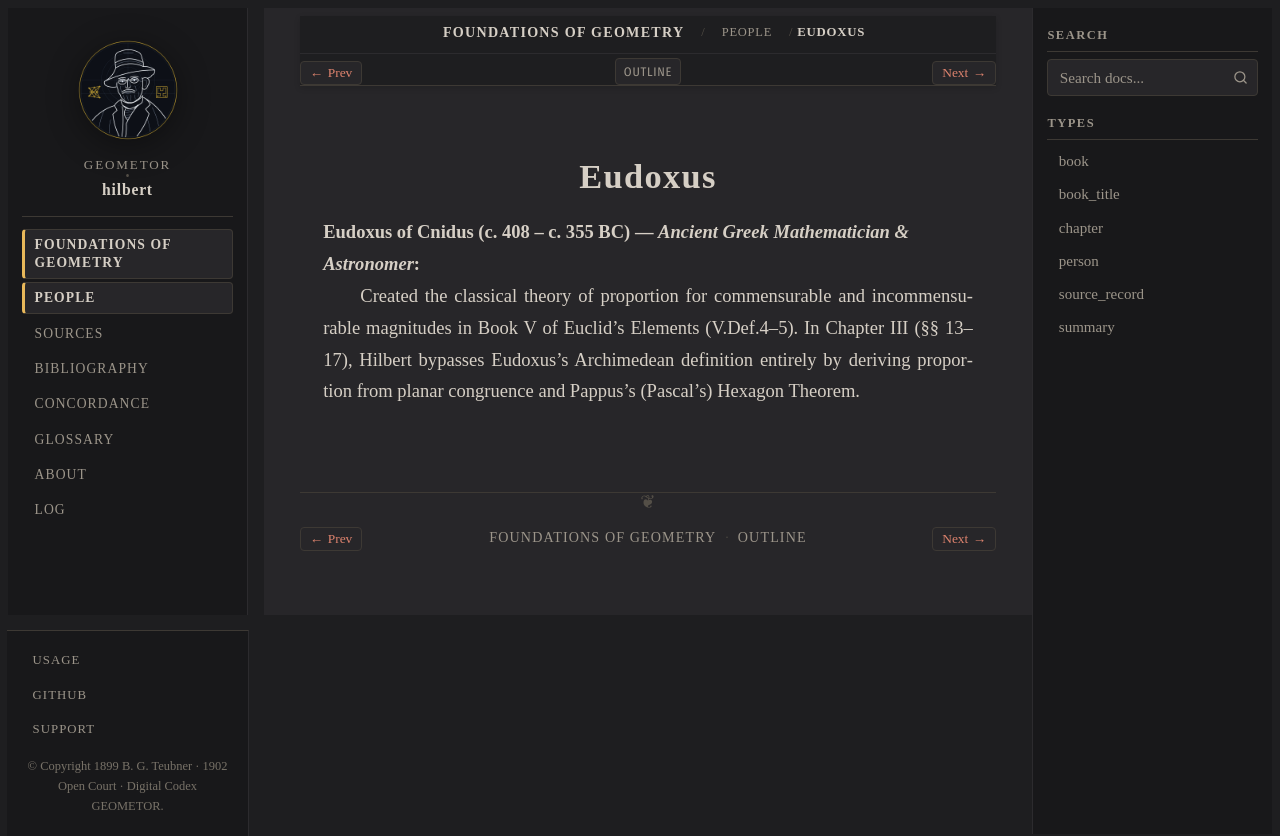

repository: geometor/hilbert · page: grundlagen/people/eudoxus.html · generator: sphinx

:type: person
:layout: book
:death_year: -355
:death_label: 355 BC
:lifespan: c. 408 – c. 355 BC
:excerpt: Eudoxus of Cnidus (c. 408 – c. 355 BC) — Ancient Greek Mathematician & Astronomer

.. _person-eudoxus:

Eudoxus
=======

**Eudoxus of Cnidus** (c. 408 – c. 355 BC) — *Ancient Greek Mathematician & Astronomer*
   Created the classical theory of proportion for commensurable and incommensurable magnitudes in Book V of Euclid's Elements (V.Def.4–5). In Chapter III (§§ 13–17), Hilbert bypasses Eudoxus's Archimedean definition entirely by deriving proportion from planar congruence and Pappus's (Pascal's) Hexagon Theorem.
